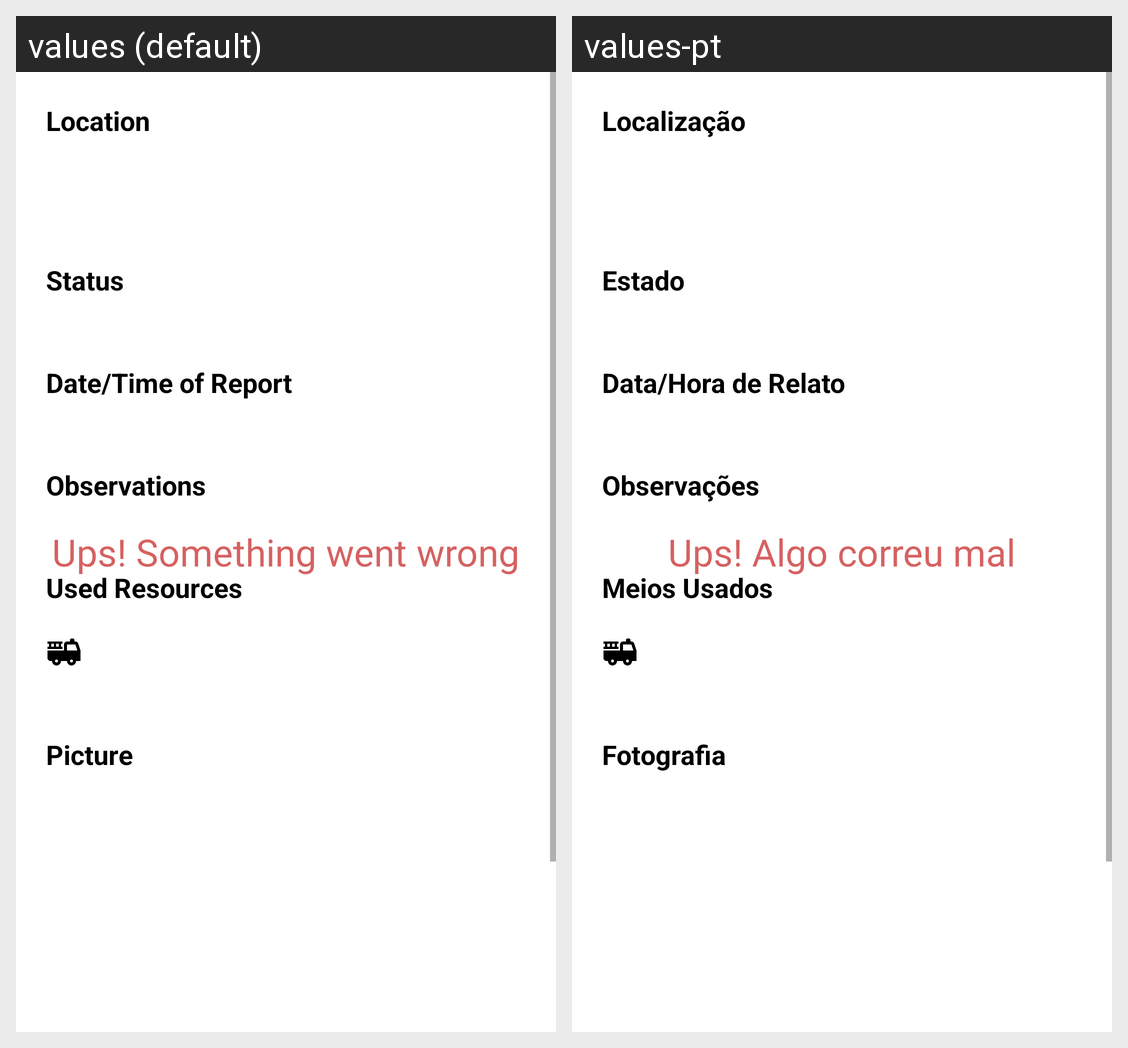

Strings drawn on this Android screen and how each of the app's shown locales translates them:
Android screen res/layout/fragment_fire_details.xml rendered under 2 locales, left to right: values (default), values-pt. Device: Nexus 5 (rendered at 1080×1920; each locale shown at half size, 540×960, under a caption strip naming it); theme Theme.Fogos.
Strings drawn on this screen, with the default value and each locale's value (text and hints the layout hard-codes, and strings that could not be matched under every locale, appear in the picture but are not listed):

ups_something_went_wrong
  values: Ups! Something went wrong
  values-pt: Ups! Algo correu mal

location
  values: Location
  values-pt: Localização

status
  values: Status
  values-pt: Estado

report_datetime
  values: Date/Time of Report
  values-pt: Data/Hora de Relato

observations
  values: Observations
  values-pt: Observações

resources
  values: Used Resources
  values-pt: Meios Usados

picture
  values: Picture
  values-pt: Fotografia
